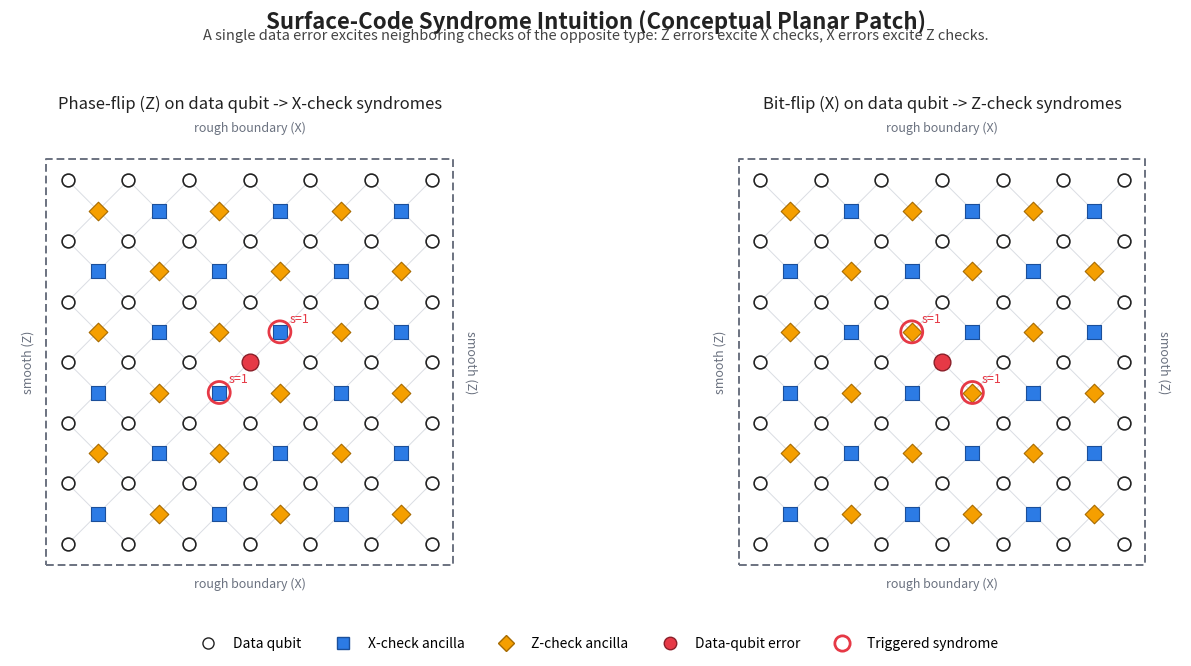

Write Python code to recreate this figure.
#!/usr/bin/env python3
"""Generate a clean surface-code explanatory schematic for talks."""

from __future__ import annotations

import argparse
from pathlib import Path

import matplotlib.pyplot as plt
from matplotlib.lines import Line2D


COLOR_BG = "#FFFFFF"
COLOR_GRID = "#DADDE3"
COLOR_DATA = "#222222"
COLOR_X_CHECK = "#2C7BE5"
COLOR_Z_CHECK = "#F59F00"
COLOR_ERROR = "#E63946"
COLOR_TEXT = "#222222"
COLOR_BOUNDARY = "#6B7280"


def parse_args() -> argparse.Namespace:
    parser = argparse.ArgumentParser(description=__doc__)
    parser.add_argument("--distance", type=int, default=7, help="Lattice width/height in data-qubit points.")
    parser.add_argument(
        "--out-dir",
        default="talk_assets",
        help="Output folder for generated schematic files.",
    )
    parser.add_argument(
        "--basename",
        default="surface_code_schematic_clean",
        help="Output filename base (without extension).",
    )
    return parser.parse_args()


def _is_inside(x: float, y: float, d: int) -> bool:
    return -1e-9 <= x <= d - 1 + 1e-9 and -1e-9 <= y <= d - 1 + 1e-9


def draw_surface_panel(ax: plt.Axes, d: int, error_kind: str) -> None:
    # Data qubits on integer lattice points.
    data_points = [(x, y) for x in range(d) for y in range(d)]

    # Plaquette checks on half-integer centers; checkerboard alternates X and Z checks.
    check_points: list[tuple[float, float, str]] = []
    for x in range(d - 1):
        for y in range(d - 1):
            ctype = "X" if (x + y) % 2 == 0 else "Z"
            check_points.append((x + 0.5, y + 0.5, ctype))

    # Draw coupling lines between checks and adjacent data qubits.
    for cx, cy, _ in check_points:
        neighbors = [
            (cx - 0.5, cy - 0.5),
            (cx + 0.5, cy - 0.5),
            (cx - 0.5, cy + 0.5),
            (cx + 0.5, cy + 0.5),
        ]
        for nx, ny in neighbors:
            if _is_inside(nx, ny, d):
                ax.plot([cx, nx], [cy, ny], color=COLOR_GRID, lw=0.7, zorder=1)

    # Draw checks.
    x_checks = [(x, y) for x, y, t in check_points if t == "X"]
    z_checks = [(x, y) for x, y, t in check_points if t == "Z"]
    ax.scatter(
        [p[0] for p in x_checks],
        [p[1] for p in x_checks],
        s=90,
        marker="s",
        facecolor=COLOR_X_CHECK,
        edgecolor="#1B4F9A",
        linewidth=0.8,
        zorder=2,
    )
    ax.scatter(
        [p[0] for p in z_checks],
        [p[1] for p in z_checks],
        s=90,
        marker="D",
        facecolor=COLOR_Z_CHECK,
        edgecolor="#A66A00",
        linewidth=0.8,
        zorder=2,
    )

    # Draw data qubits.
    ax.scatter(
        [p[0] for p in data_points],
        [p[1] for p in data_points],
        s=85,
        marker="o",
        facecolor=COLOR_BG,
        edgecolor=COLOR_DATA,
        linewidth=1.2,
        zorder=3,
    )

    # Choose one center data qubit as the injected error.
    ex, ey = d // 2, d // 2
    ax.scatter(
        [ex],
        [ey],
        s=145,
        marker="o",
        facecolor=COLOR_ERROR,
        edgecolor="#8A1F29",
        linewidth=1.0,
        zorder=5,
    )

    # Error type determines which check family is excited.
    target_check = "X" if error_kind == "Z" else "Z"
    triggered: list[tuple[float, float]] = []
    for sx in (-0.5, 0.5):
        for sy in (-0.5, 0.5):
            cx, cy = ex + sx, ey + sy
            if not _is_inside(cx, cy, d):
                continue
            parity = (int(cx - 0.5) + int(cy - 0.5)) % 2
            ctype = "X" if parity == 0 else "Z"
            if ctype == target_check:
                triggered.append((cx, cy))

    # Highlight triggered checks with red rings and labels.
    for cx, cy in triggered:
        ax.scatter(
            [cx],
            [cy],
            s=250,
            marker="o",
            facecolor="none",
            edgecolor=COLOR_ERROR,
            linewidth=2.0,
            zorder=6,
        )
        ax.text(
            cx + 0.16,
            cy + 0.16,
            "s=1",
            fontsize=9,
            color=COLOR_ERROR,
            zorder=7,
        )

    # Patch boundary and labels.
    ax.plot(
        [-0.35, d - 0.65, d - 0.65, -0.35, -0.35],
        [-0.35, -0.35, d - 0.65, d - 0.65, -0.35],
        color=COLOR_BOUNDARY,
        lw=1.4,
        linestyle=(0, (4, 2)),
        zorder=0,
    )
    ax.text((d - 1) / 2.0, d - 0.25, "rough boundary (X)", ha="center", va="bottom", fontsize=9, color=COLOR_BOUNDARY)
    ax.text((d - 1) / 2.0, -0.55, "rough boundary (X)", ha="center", va="top", fontsize=9, color=COLOR_BOUNDARY)
    ax.text(-0.55, (d - 1) / 2.0, "smooth (Z)", ha="right", va="center", rotation=90, fontsize=9, color=COLOR_BOUNDARY)
    ax.text(d - 0.45, (d - 1) / 2.0, "smooth (Z)", ha="left", va="center", rotation=270, fontsize=9, color=COLOR_BOUNDARY)

    if error_kind == "Z":
        ax.set_title("Phase-flip (Z) on data qubit -> X-check syndromes", fontsize=12, color=COLOR_TEXT, pad=10)
    else:
        ax.set_title("Bit-flip (X) on data qubit -> Z-check syndromes", fontsize=12, color=COLOR_TEXT, pad=10)

    ax.set_xlim(-0.95, d - 0.05)
    ax.set_ylim(-0.95, d - 0.05)
    ax.set_aspect("equal")
    ax.set_xticks([])
    ax.set_yticks([])
    for spine in ax.spines.values():
        spine.set_visible(False)


def build_figure(distance: int) -> plt.Figure:
    fig, axes = plt.subplots(1, 2, figsize=(14.0, 6.6), facecolor=COLOR_BG)
    draw_surface_panel(axes[0], distance, error_kind="Z")
    draw_surface_panel(axes[1], distance, error_kind="X")

    legend_handles = [
        Line2D([0], [0], marker="o", linestyle="None", markersize=8, markerfacecolor=COLOR_BG, markeredgecolor=COLOR_DATA, label="Data qubit"),
        Line2D([0], [0], marker="s", linestyle="None", markersize=8, markerfacecolor=COLOR_X_CHECK, markeredgecolor="#1B4F9A", label="X-check ancilla"),
        Line2D([0], [0], marker="D", linestyle="None", markersize=8, markerfacecolor=COLOR_Z_CHECK, markeredgecolor="#A66A00", label="Z-check ancilla"),
        Line2D([0], [0], marker="o", linestyle="None", markersize=9, markerfacecolor=COLOR_ERROR, markeredgecolor="#8A1F29", label="Data-qubit error"),
        Line2D([0], [0], marker="o", linestyle="None", markersize=11, markerfacecolor="none", markeredgewidth=2.0, markeredgecolor=COLOR_ERROR, label="Triggered syndrome"),
    ]
    fig.legend(
        handles=legend_handles,
        loc="lower center",
        ncol=5,
        frameon=False,
        bbox_to_anchor=(0.5, -0.01),
        fontsize=10,
    )

    fig.suptitle(
        "Surface-Code Syndrome Intuition (Conceptual Planar Patch)",
        fontsize=16,
        color=COLOR_TEXT,
        y=0.98,
        fontweight="bold",
    )
    fig.text(
        0.5,
        0.935,
        "A single data error excites neighboring checks of the opposite type: Z errors excite X checks, X errors excite Z checks.",
        ha="center",
        fontsize=10.5,
        color="#444444",
    )
    fig.tight_layout(rect=(0.0, 0.06, 1.0, 0.92))
    return fig


def main() -> None:
    args = parse_args()
    out_dir = Path(args.out_dir).resolve()
    out_dir.mkdir(parents=True, exist_ok=True)
    base = out_dir / args.basename

    fig = build_figure(distance=max(5, args.distance))
    fig.savefig(base.with_suffix(".png"), dpi=400, bbox_inches="tight")
    fig.savefig(base.with_suffix(".pdf"), dpi=400, bbox_inches="tight")
    fig.savefig(base.with_suffix(".svg"), dpi=400, bbox_inches="tight")
    plt.close(fig)

    print(f"Wrote {base.with_suffix('.png')}")
    print(f"Wrote {base.with_suffix('.pdf')}")
    print(f"Wrote {base.with_suffix('.svg')}")


if __name__ == "__main__":
    main()
